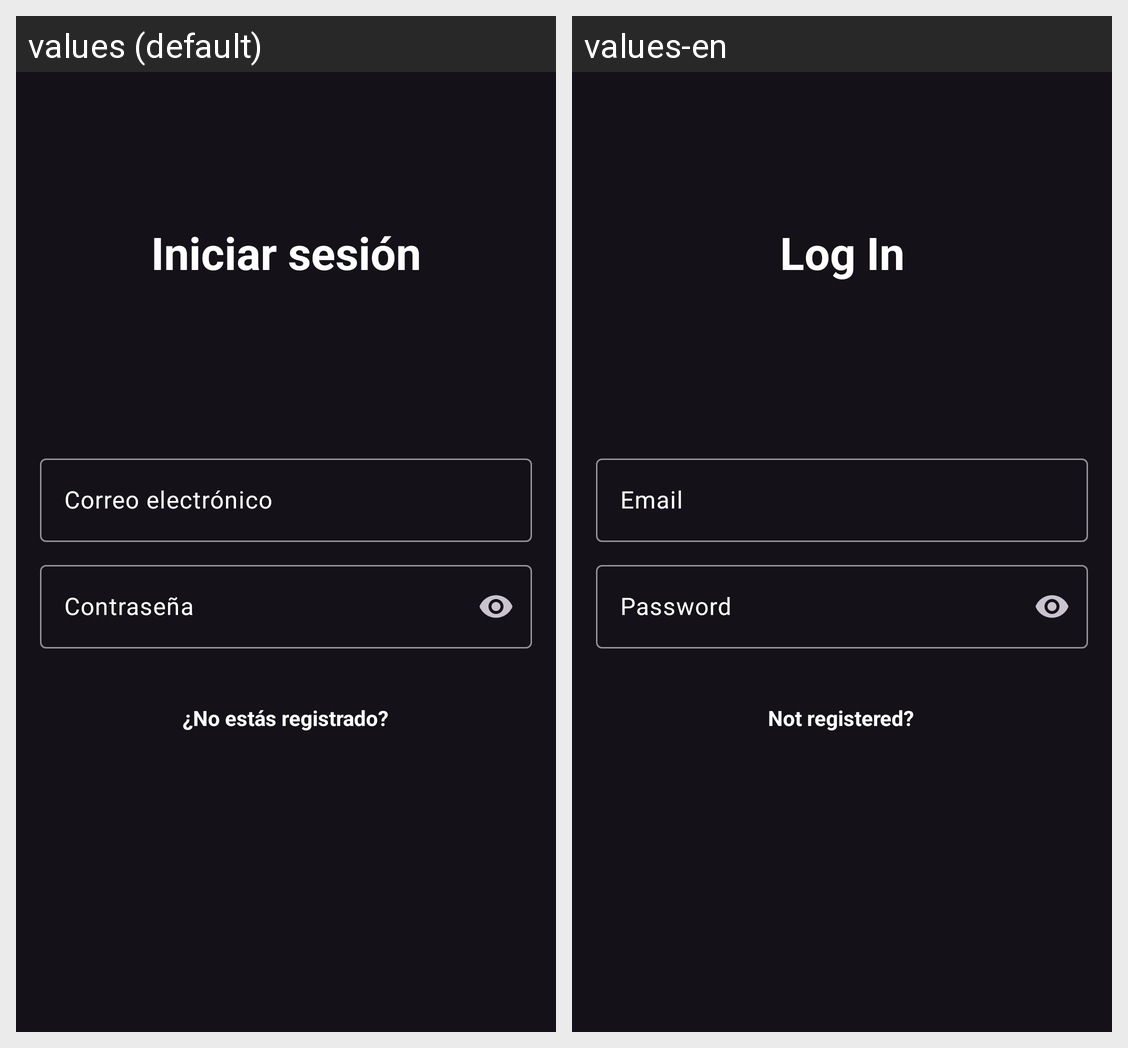

Here is an Android app screen in its default locale and in the app's own translations. Write out the translated-string differences for the strings that appear on this screen.
Android screen res/layout/activity_iniciar_sesion.xml rendered under 2 locales, left to right: values (default), values-en. Device: Nexus 5 (rendered at 1080×1920; each locale shown at half size, 540×960, under a caption strip naming it); theme Base.Theme.Sora.
Strings drawn on this screen, with the default value and each locale's value (text and hints the layout hard-codes, and strings that could not be matched under every locale, appear in the picture but are not listed):

iniciarSesion
  values: Iniciar sesión
  values-en: Log In

contrasena
  values: Contraseña
  values-en: Password

registrate
  values: ¿No estás registrado?
  values-en: Not registered?
